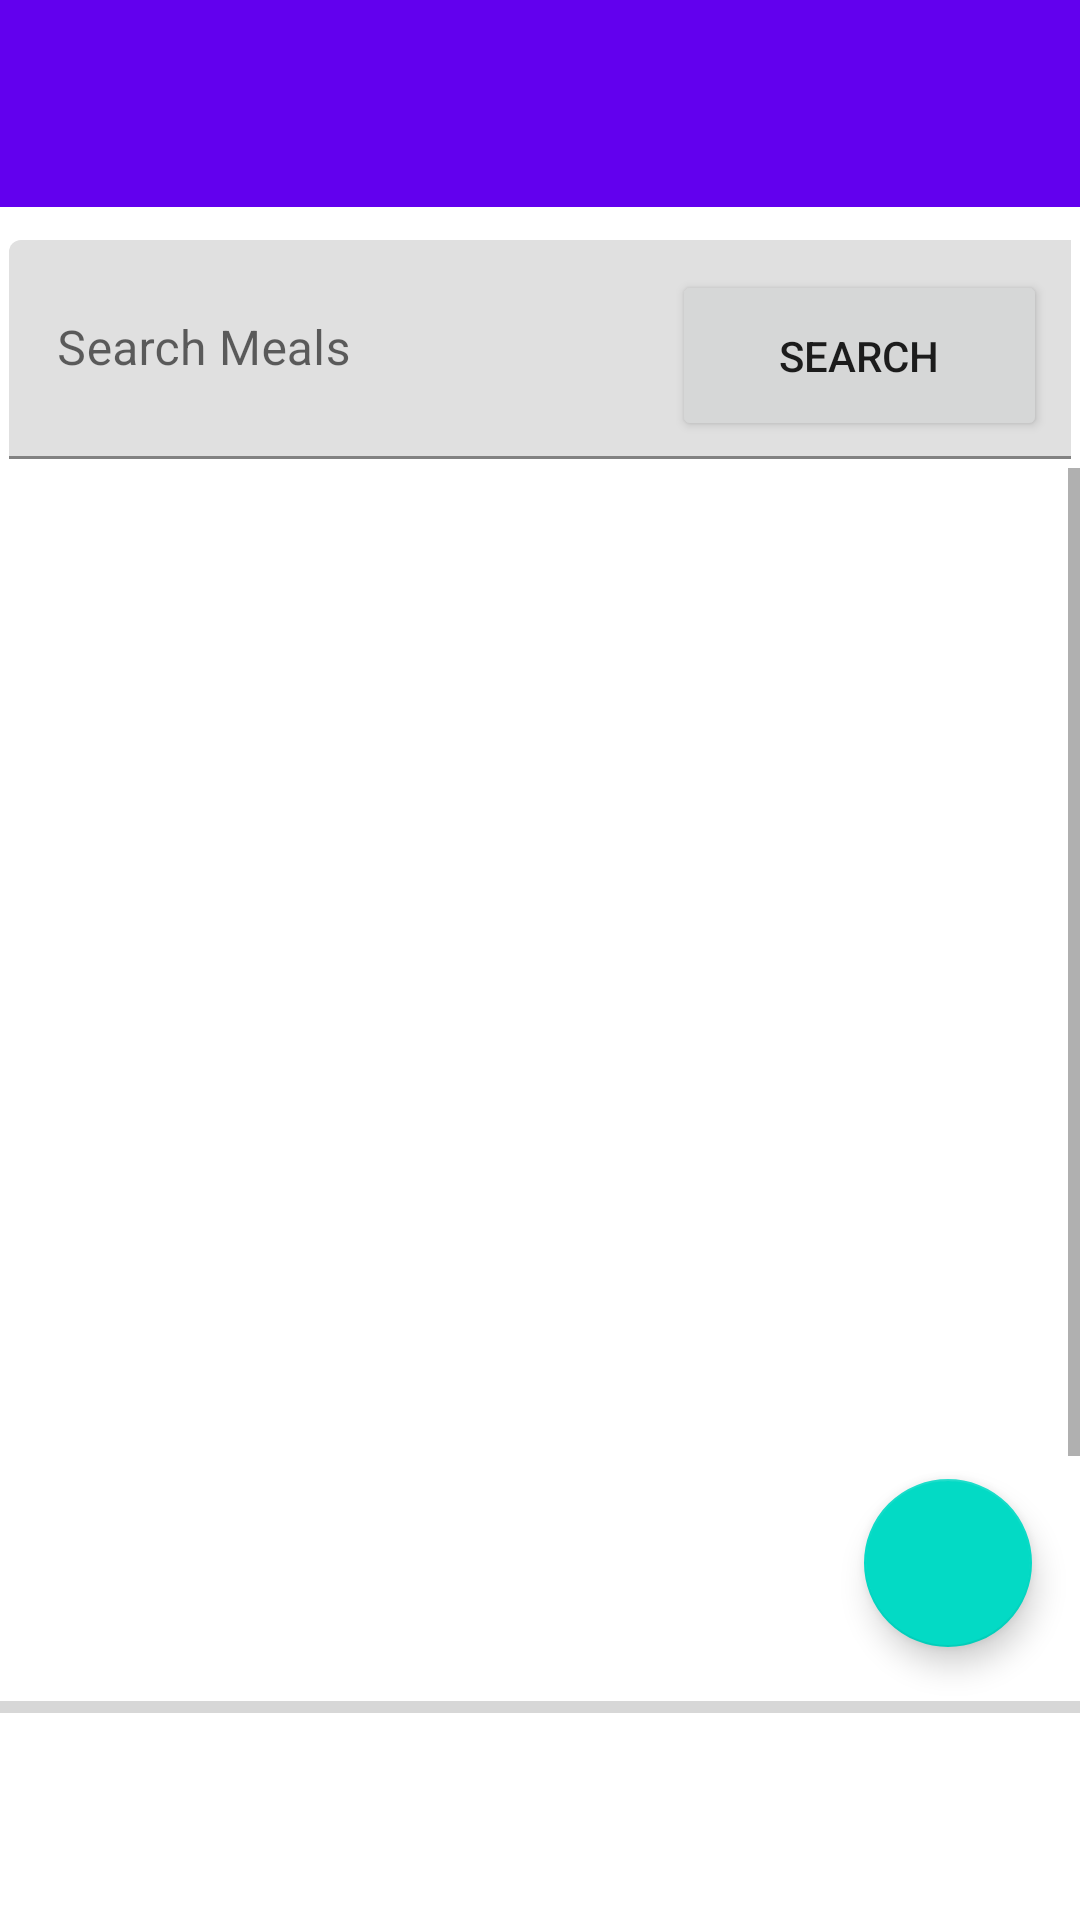

Reconstruct the res/layout file that produces this screen, plus the resources it refers to.
<!-- AndroidManifest.xml: application theme Theme.MealDatabase -->
<!-- res/layout/activity_main.xml -->
<?xml version="1.0" encoding="utf-8"?>
<androidx.constraintlayout.widget.ConstraintLayout xmlns:android="http://schemas.android.com/apk/res/android"
    xmlns:app="http://schemas.android.com/apk/res-auto"
    xmlns:tools="http://schemas.android.com/tools"
    android:layout_width="match_parent"
    android:layout_height="match_parent"
    tools:context=".MainActivity">

    <com.google.android.material.textfield.TextInputLayout
        android:id="@+id/textInputLayout"
        android:layout_width="0dp"
        android:layout_height="76dp"
        android:layout_marginStart="3dp"
        android:layout_marginTop="11dp"
        android:layout_marginEnd="3dp"
        app:layout_constraintEnd_toEndOf="parent"
        app:layout_constraintStart_toStartOf="parent"
        app:layout_constraintTop_toBottomOf="@+id/toolbar">

        <com.google.android.material.textfield.TextInputEditText
            android:id="@+id/txtSearch"
            android:layout_width="384dp"
            android:layout_height="73dp"
            android:hint="Search Meals" />

    </com.google.android.material.textfield.TextInputLayout>

    <com.google.android.material.floatingactionbutton.FloatingActionButton
        android:id="@+id/btnFavourites"
        android:layout_width="wrap_content"
        android:layout_height="wrap_content"
        android:layout_marginEnd="16dp"
        android:layout_marginBottom="54dp"
        android:clickable="true"
        app:layout_constraintBottom_toTopOf="@+id/progressBar"
        app:layout_constraintEnd_toEndOf="parent"
        app:layout_constraintTop_toBottomOf="@+id/btnSearch"
        app:srcCompat="@drawable/heart" />

    <ScrollView
        android:id="@+id/scrollView3"
        android:layout_width="0dp"
        android:layout_height="0dp"
        app:layout_constraintBottom_toTopOf="@+id/progressBar"
        app:layout_constraintEnd_toEndOf="parent"
        app:layout_constraintStart_toStartOf="parent"
        app:layout_constraintTop_toBottomOf="@+id/textInputLayout">

        <LinearLayout
            android:layout_width="match_parent"
            android:layout_height="wrap_content"
            android:orientation="vertical">

            <ListView
                android:id="@+id/txtResults"
                android:layout_width="384dp"
                android:layout_height="469dp">

            </ListView>
        </LinearLayout>
    </ScrollView>

    <androidx.appcompat.widget.Toolbar
        android:id="@+id/toolbar"
        android:layout_width="389dp"
        android:layout_height="69dp"
        android:layout_marginBottom="21dp"
        android:background="?attr/colorPrimary"
        android:minHeight="?attr/actionBarSize"
        android:theme="?attr/actionBarTheme"
        app:layout_constraintBottom_toTopOf="@+id/btnSearch"
        app:layout_constraintEnd_toEndOf="parent"
        app:layout_constraintStart_toStartOf="parent"
        app:layout_constraintTop_toTopOf="parent" />

    <Button
        android:id="@+id/btnSearch"
        android:layout_width="125dp"
        android:layout_height="57dp"
        android:layout_marginEnd="11dp"
        android:layout_marginBottom="346dp"
        android:text="Search"
        app:layout_constraintBottom_toTopOf="@+id/btnFavourites"
        app:layout_constraintEnd_toEndOf="parent"
        app:layout_constraintTop_toBottomOf="@+id/toolbar" />

    <ProgressBar
        android:id="@+id/progressBar"
        style="?android:attr/progressBarStyleHorizontal"
        android:layout_width="380dp"
        android:layout_height="40dp"
        app:layout_constraintEnd_toEndOf="parent"
        app:layout_constraintStart_toStartOf="parent"
        app:layout_constraintTop_toBottomOf="@+id/btnFavourites" />


</androidx.constraintlayout.widget.ConstraintLayout>
<!-- resources referenced by this layout -->
<resources>
  <style name="Theme.MealDatabase" parent="Theme.MaterialComponents.DayNight.DarkActionBar">
          
          <item name="colorPrimary">@color/purple_500</item>
          <item name="colorPrimaryVariant">@color/purple_700</item>
          <item name="colorOnPrimary">@color/white</item>
          
          <item name="colorSecondary">@color/teal_200</item>
          <item name="colorSecondaryVariant">@color/teal_700</item>
          <item name="colorOnSecondary">@color/black</item>
          
          <item name="android:statusBarColor" tools:targetApi="l">?attr/colorPrimaryVariant</item>
          
      </style>
  <!-- not gathered from this repository: default colours our renderer supplied (Android Studio template values) -->
  <color name="purple_500">#FF6200EE</color>
  <color name="purple_700">#FF3700B3</color>
  <color name="teal_200">#FF03DAC5</color>
  <color name="teal_700">#FF018786</color>
  <color name="black">#FF000000</color>
  <color name="white">#FFFFFFFF</color>
</resources>
